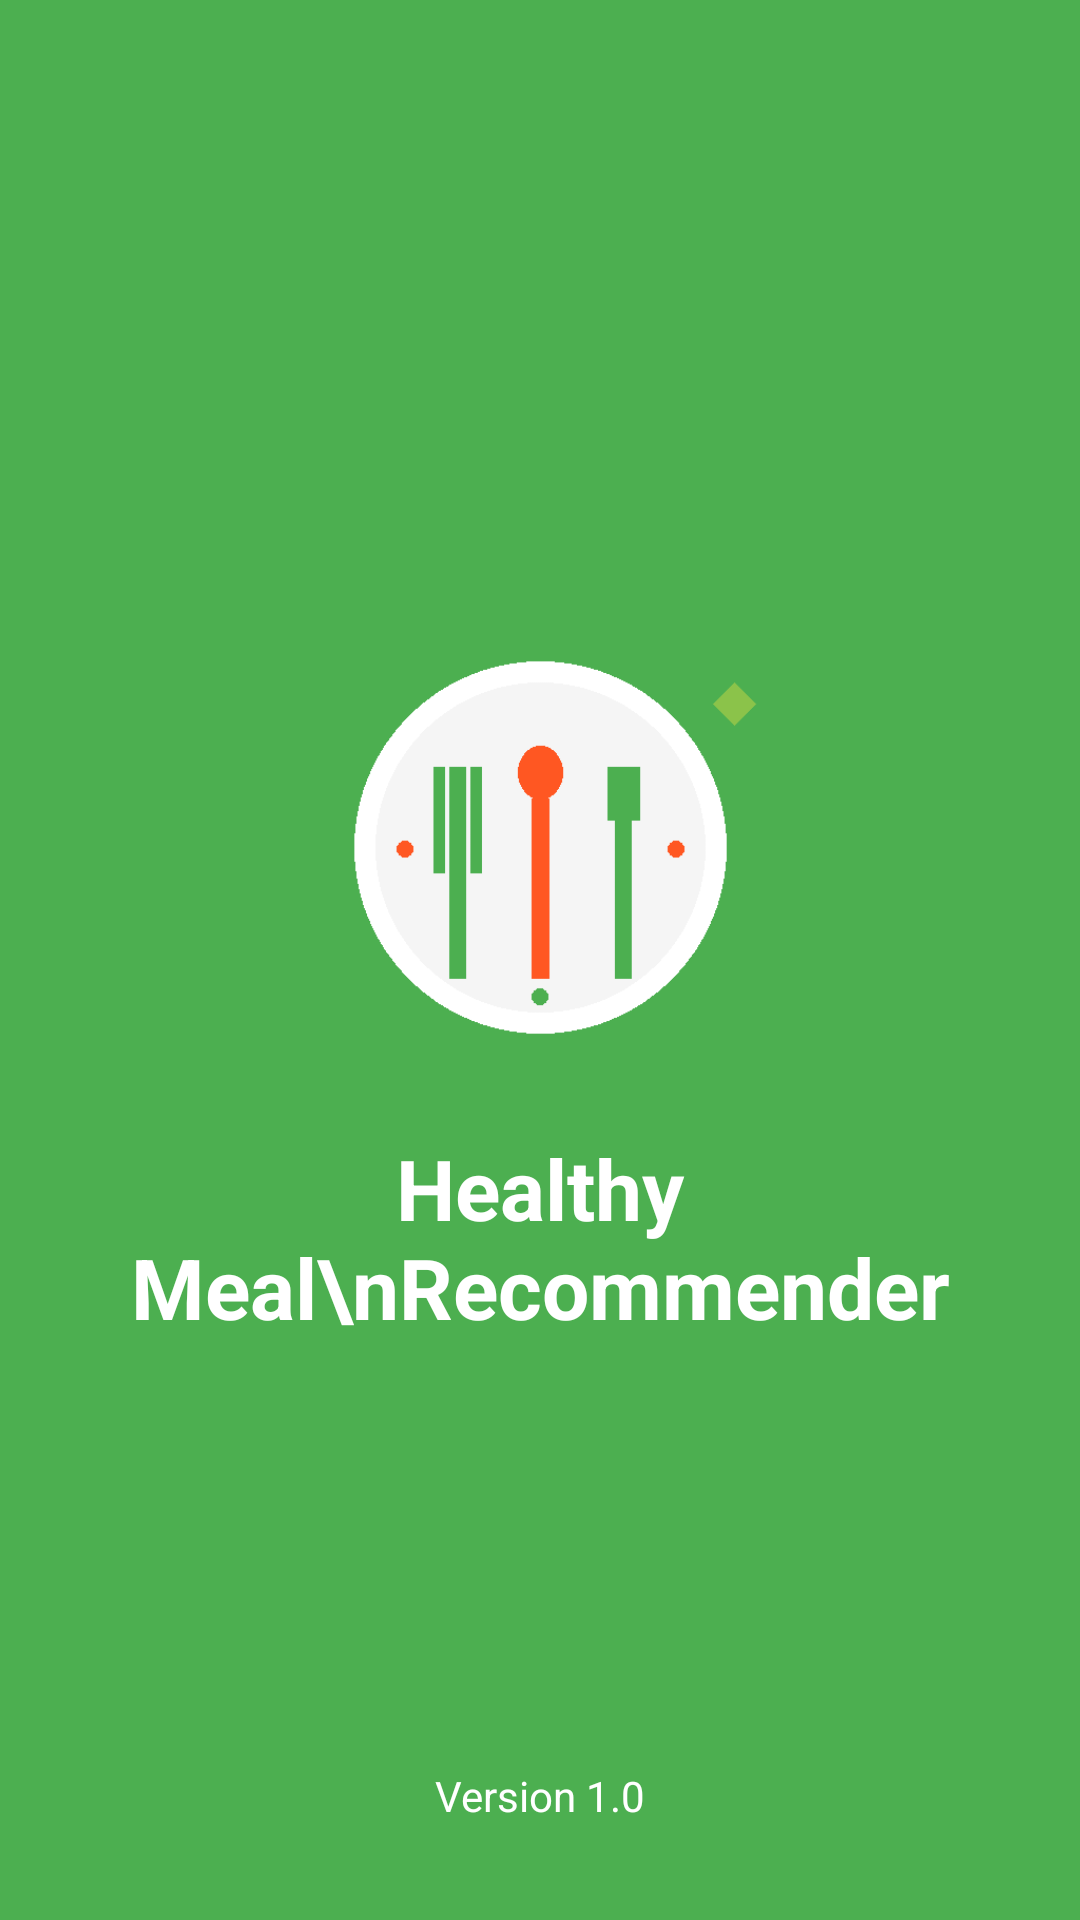

Android layout source for this screen:
<!-- AndroidManifest.xml: activity theme Theme.AppCompat.NoActionBar -->
<!-- res/layout/activity_splash.xml -->
<?xml version="1.0" encoding="utf-8"?>
<androidx.constraintlayout.widget.ConstraintLayout
    xmlns:android="http://schemas.android.com/apk/res/android"
    xmlns:app="http://schemas.android.com/apk/res-auto"
    android:layout_width="match_parent"
    android:layout_height="match_parent"
    android:background="#4CAF50">

    
    <ImageView
        android:id="@+id/logoImageView"
        android:layout_width="180dp"
        android:layout_height="180dp"
        android:src="@drawable/meal_logo_1"
        android:contentDescription="App Logo"
        app:layout_constraintBottom_toTopOf="@id/appNameTextView"
        app:layout_constraintEnd_toEndOf="parent"
        app:layout_constraintStart_toStartOf="parent"
        app:layout_constraintTop_toTopOf="parent"
        app:layout_constraintVertical_chainStyle="packed" />

    
    <TextView
        android:id="@+id/appNameTextView"
        android:layout_width="wrap_content"
        android:layout_height="wrap_content"
        android:layout_marginTop="5dp"
        android:text="Healthy Meal\nRecommender"
        android:textAlignment="center"
        android:textColor="@android:color/white"
        android:textSize="28sp"
        android:textStyle="bold"
        app:layout_constraintBottom_toBottomOf="parent"
        app:layout_constraintEnd_toEndOf="parent"
        app:layout_constraintStart_toStartOf="parent"
        app:layout_constraintTop_toBottomOf="@id/logoImageView" />

    
    <TextView
        android:id="@+id/versionTextView"
        android:layout_width="wrap_content"
        android:layout_height="wrap_content"
        android:layout_marginBottom="32dp"
        android:text="Version 1.0"
        android:textColor="#FFFFFF"
        android:textSize="14sp"
        app:layout_constraintBottom_toBottomOf="parent"
        app:layout_constraintEnd_toEndOf="parent"
        app:layout_constraintStart_toStartOf="parent" />

</androidx.constraintlayout.widget.ConstraintLayout>
<!-- resources referenced by this layout -->
<resources>
  <!-- drawable meal_logo_1: png bitmap (drawable, 6718 bytes) -->
</resources>
